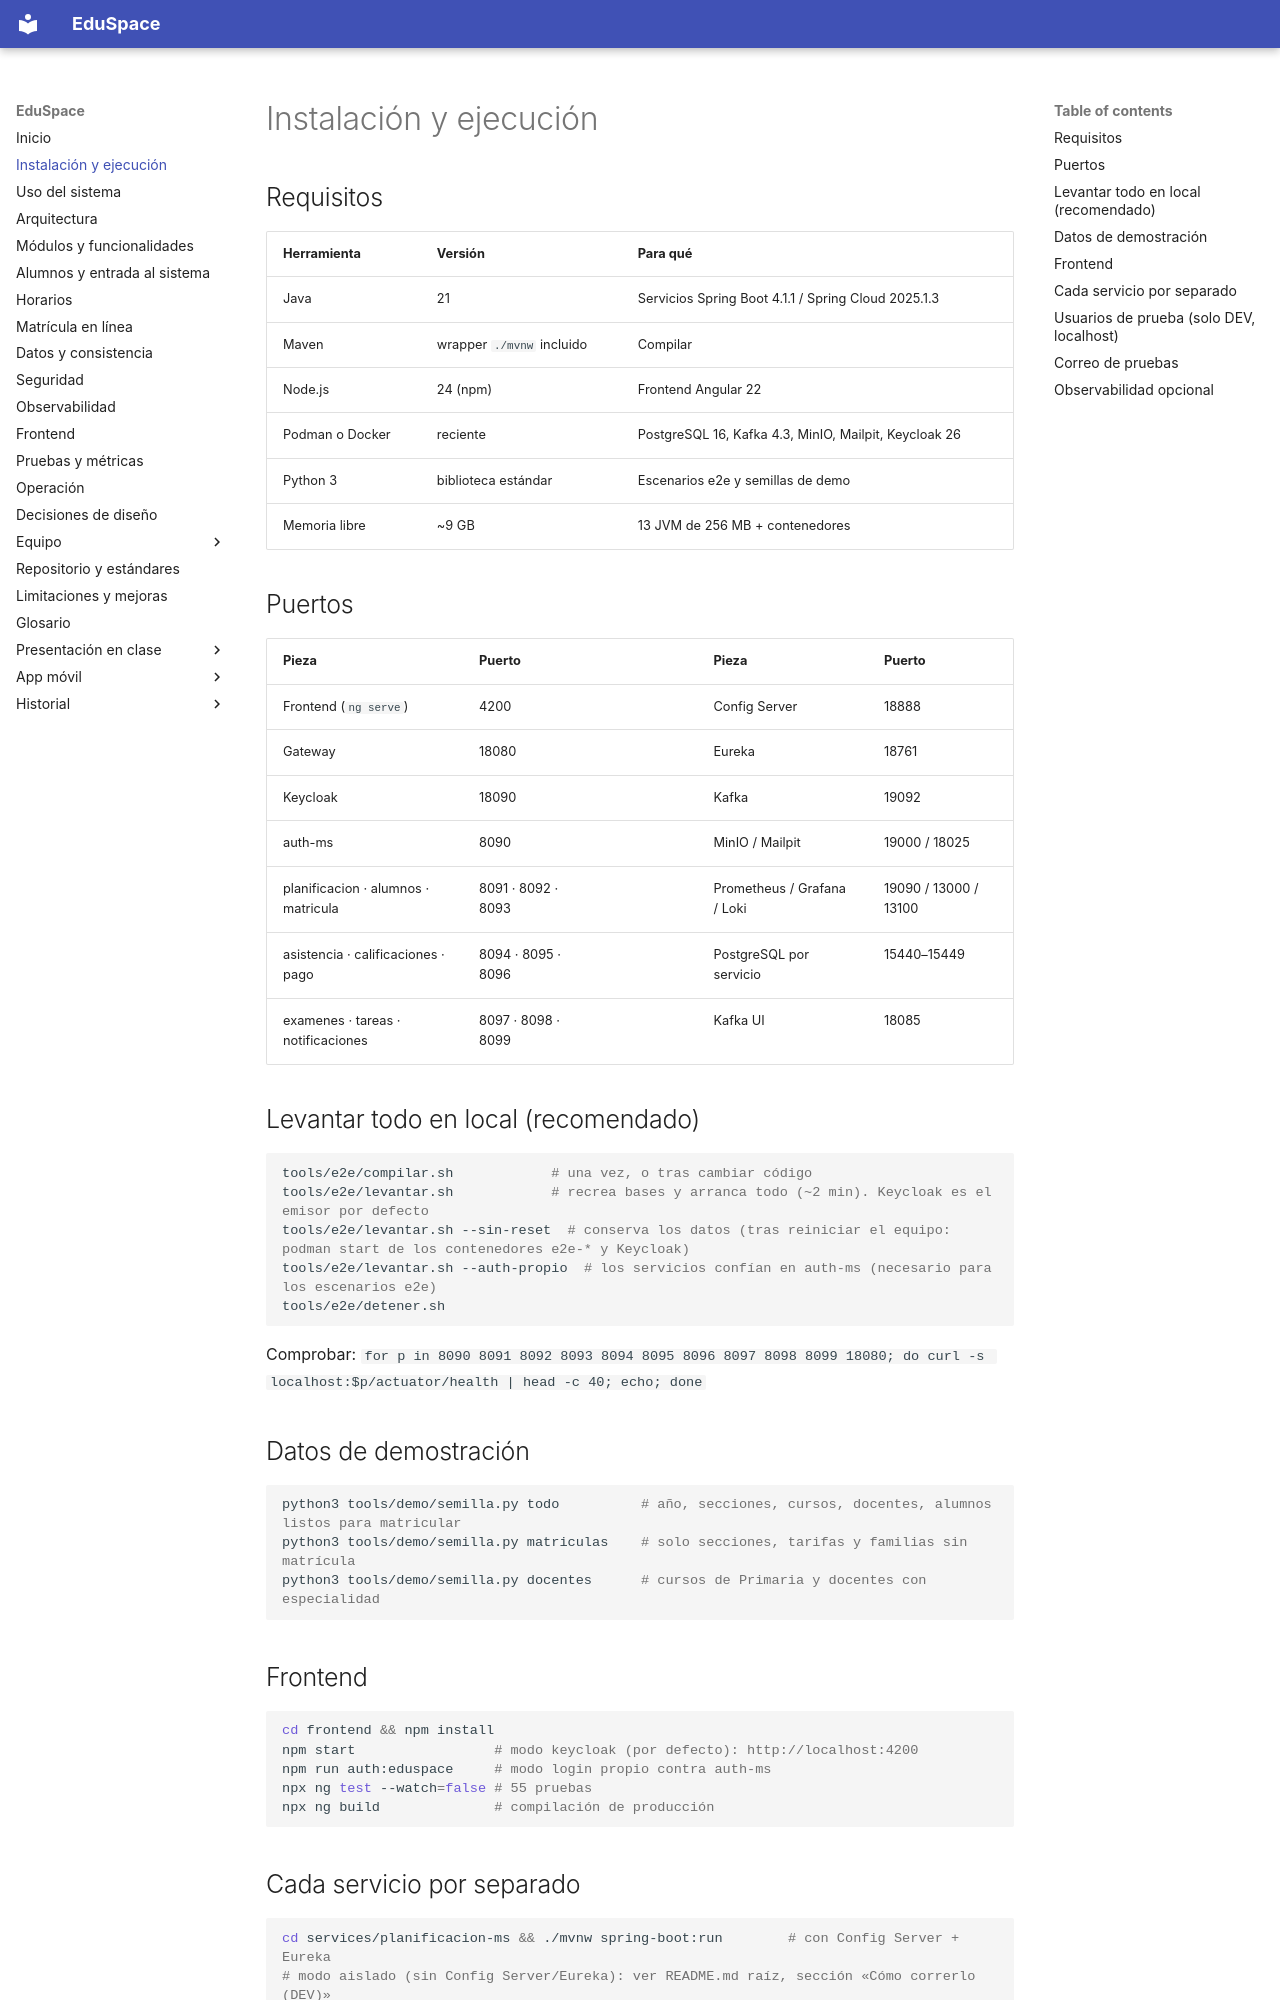

repository: hrems-dev/plataforma-EDUSPACE · page: sistema/instalacion/index.html · generator: mkdocs

# Instalación y ejecución

## Requisitos
| Herramienta | Versión | Para qué |
|---|---|---|
| Java | 21 | Servicios Spring Boot 4.1.1 / Spring Cloud 2025.1.3 |
| Maven | wrapper `./mvnw` incluido | Compilar |
| Node.js | 24 (npm) | Frontend Angular 22 |
| Podman o Docker | reciente | PostgreSQL 16, Kafka 4.3, MinIO, Mailpit, Keycloak 26 |
| Python 3 | biblioteca estándar | Escenarios e2e y semillas de demo |
| Memoria libre | ~9 GB | 13 JVM de 256 MB + contenedores |

## Puertos
| Pieza | Puerto | | Pieza | Puerto |
|---|---|---|---|---|
| Frontend (`ng serve`) | 4200 | | Config Server | 18888 |
| Gateway | 18080 | | Eureka | 18761 |
| Keycloak | 18090 | | Kafka | 19092 |
| auth-ms | 8090 | | MinIO / Mailpit | 19000 / 18025 |
| planificacion · alumnos · matricula | 8091 · 8092 · 8093 | | Prometheus / Grafana / Loki | 19090 / 13000 / 13100 |
| asistencia · calificaciones · pago | 8094 · 8095 · 8096 | | PostgreSQL por servicio | 15440–15449 |
| examenes · tareas · notificaciones | 8097 · 8098 · 8099 | | Kafka UI | 18085 |

## Levantar todo en local (recomendado)
```bash
tools/e2e/compilar.sh            # una vez, o tras cambiar código
tools/e2e/levantar.sh            # recrea bases y arranca todo (~2 min). Keycloak es el emisor por defecto
tools/e2e/levantar.sh --sin-reset  # conserva los datos (tras reiniciar el equipo: podman start de los contenedores e2e-* y Keycloak)
tools/e2e/levantar.sh --auth-propio  # los servicios confían en auth-ms (necesario para los escenarios e2e)
tools/e2e/detener.sh
```
Comprobar: `for p in 8090 8091 8092 8093 8094 8095 8096 8097 8098 8099 18080; do curl -s localhost:$p/actuator/health | head -c 40; echo; done`

## Datos de demostración
```bash
python3 tools/demo/semilla.py todo          # año, secciones, cursos, docentes, alumnos listos para matricular
python3 tools/demo/semilla.py matriculas    # solo secciones, tarifas y familias sin matrícula
python3 tools/demo/semilla.py docentes      # cursos de Primaria y docentes con especialidad
```

## Frontend
```bash
cd frontend && npm install
npm start                 # modo keycloak (por defecto): http://localhost:4200
npm run auth:eduspace     # modo login propio contra auth-ms
npx ng test --watch=false # 55 pruebas
npx ng build              # compilación de producción
```
